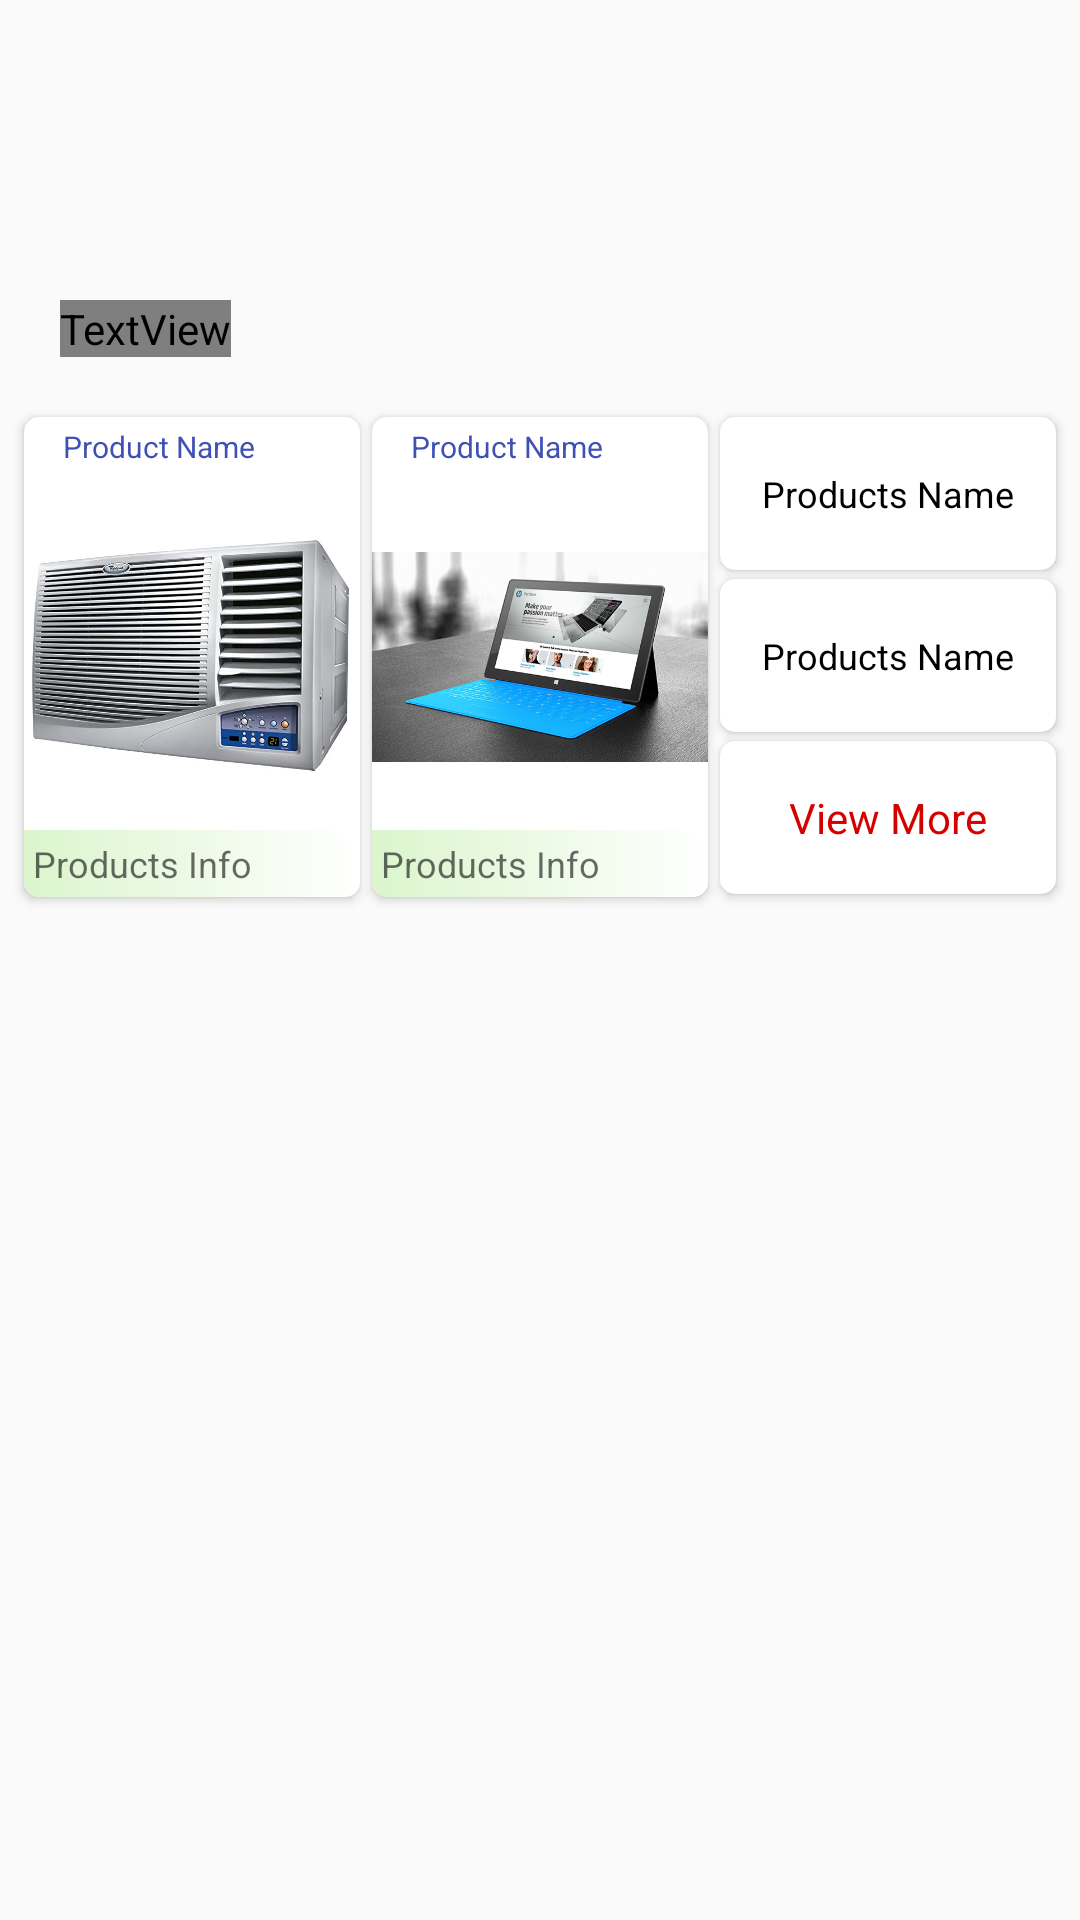

Here is an Android app screen rendered from its layout file. Give the layout XML and the strings, colors and styles it references.
<!-- AndroidManifest.xml: application theme AppTheme -->
<!-- res/layout/fragment_first.xml -->
<?xml version="1.0" encoding="utf-8"?>
<FrameLayout xmlns:android="http://schemas.android.com/apk/res/android"
    xmlns:tools="http://schemas.android.com/tools"
    android:layout_width="match_parent"
    android:layout_height="match_parent"
    xmlns:app="http://schemas.android.com/apk/res-auto"
    tools:context=".FirstFragment">

    // HOT SALE100
    <RelativeLayout
        android:layout_width="match_parent"
        android:layout_height="wrap_content">
        <RelativeLayout
            android:layout_alignParentTop="true"
            android:layout_marginTop="100dp"
            android:layout_alignParentLeft="true"
            android:layout_marginLeft="20dp"
            android:layout_width="wrap_content"
            android:layout_height="wrap_content">
            <TextView
                android:textSize="18dp"
                android:textStyle="bold"
                android:textColor="#D50000"
                android:fontFamily="@string/action_search"
                android:text="HOT SALE"
                android:layout_width="wrap_content"
                android:layout_height="wrap_content" />
        </RelativeLayout>

        <RelativeLayout
            android:layout_alignParentTop="true"
            android:layout_marginTop="134dp"
            android:layout_width="match_parent"
            android:layout_height="170dp">

            <android.support.v7.widget.CardView
                android:layout_width="112dp"
                android:layout_alignParentTop="true"
                android:layout_marginTop="5dp"
                app:cardCornerRadius="5dp"
                android:elevation="8dp"
                android:layout_alignParentLeft="true"
                android:layout_marginLeft="8dp"
                android:layout_height="160dp">

                <ImageView
                    android:layout_marginTop="0dp"
                    android:layout_gravity="center"
                    android:src="@drawable/ac_images"
                    android:layout_width="112dp"
                    android:layout_height="110dp" />

                <TextView
                    android:text="Product Name"
                    android:textSize="10dp"
                    android:padding="3dp"
                    android:layout_marginLeft="10dp"
                    android:textColor="@color/colorPrimary"
                    android:layout_width="wrap_content"
                    android:layout_height="wrap_content" />
                <TextView
                    android:text="Products Info"
                    android:background="@drawable/tab_bar_background"
                    android:textSize="12dp"
                    android:layout_gravity="bottom"
                    android:padding="3dp"
                    android:textColor="@color/transparentBlack"
                    android:layout_width="match_parent"
                    android:layout_height="wrap_content" />

            </android.support.v7.widget.CardView>
            <android.support.v7.widget.CardView
                android:layout_width="112dp"
                app:cardCornerRadius="5dp"
                android:layout_alignParentTop="true"
                android:layout_marginTop="5dp"
                android:elevation="8dp"
                android:layout_centerHorizontal="true"
                android:layout_height="160dp">


                <ImageView
                    android:layout_width="112dp"
                    android:layout_height="110dp"
                    android:layout_gravity="center"
                    android:layout_marginTop="0dp"
                    android:src="@drawable/laptop" />
                <TextView

                    android:text="Product Name"
                    android:textSize="10dp"
                    android:padding="3dp"
                    android:layout_marginLeft="10dp"
                    android:textColor="@color/colorPrimary"
                    android:layout_width="wrap_content"
                    android:layout_height="wrap_content" />
                <TextView
                    android:text="Products Info"
                    android:background="@drawable/tab_bar_background"
                    android:textSize="12dp"
                    android:layout_gravity="bottom"
                    android:padding="3dp"
                    android:textColor="@color/transparentBlack"
                    android:layout_width="match_parent"
                    android:layout_height="wrap_content" />


            </android.support.v7.widget.CardView>
            <android.support.v7.widget.CardView
                android:layout_width="112dp"
                app:cardCornerRadius="5dp"
                android:layout_alignParentRight="true"
                android:layout_marginRight="8dp"
                android:layout_alignParentTop="true"
                android:layout_marginTop="5dp"
                android:layout_height="51dp">

                <TextView
                    android:text="Products Name"
                    android:textSize="12dp"
                    android:layout_gravity="center"
                    android:textColor="#000"
                    android:layout_width="wrap_content"
                    android:layout_height="wrap_content" />

            </android.support.v7.widget.CardView>
            <android.support.v7.widget.CardView
                android:layout_width="112dp"
                app:cardCornerRadius="5dp"
                android:layout_alignParentRight="true"
                android:layout_marginRight="8dp"
                android:layout_alignParentTop="true"
                android:layout_marginTop="59dp"
                android:layout_height="51dp">

                <TextView
                    android:text="Products Name"
                    android:textSize="12dp"
                    android:layout_gravity="center"
                    android:textColor="#000"
                    android:layout_width="wrap_content"
                    android:layout_height="wrap_content" />


            </android.support.v7.widget.CardView>
            <android.support.v7.widget.CardView
                android:layout_width="112dp"
                app:cardCornerRadius="5dp"
                android:layout_alignParentRight="true"
                android:layout_marginRight="8dp"
                android:layout_alignParentTop="true"
                android:layout_marginTop="113dp"
                android:layout_height="51dp">

                <TextView
                    android:text="View More"
                    android:textSize="14dp"
                    android:layout_gravity="center"
                    android:textColor="#D50000"
                    android:layout_width="wrap_content"
                    android:layout_height="wrap_content" />


            </android.support.v7.widget.CardView>

        </RelativeLayout>

    </RelativeLayout>

</FrameLayout>
<!-- resources referenced by this layout -->
<resources>
  <color name="colorPrimary">#3F51B5</color>
  <color name="transparentBlack">#96000000</color>
  <!-- drawable ac_images: jpg bitmap (drawable-mdpi, 53004 bytes) -->
  <!-- drawable laptop: jpg bitmap (drawable-mdpi, 65851 bytes) -->
  <!-- drawable tab_bar_background (drawable) -->
  <?xml version="1.0" encoding="utf-8"?>
  <shape xmlns:android="http://schemas.android.com/apk/res/android">
  
      <corners android:radius="12dp" android:bottomLeftRadius="0dp" android:bottomRightRadius="0dp" android:topLeftRadius="0dp">
      </corners>
      <gradient android:angle="180"
          android:startColor="#ffffff"
          android:endColor="#dbf5cd"
          />
  
  </shape>
  <style name="AppTheme" parent="Theme.AppCompat.Light.NoActionBar">
          
          <item name="colorPrimary">@color/colorPrimary</item>
          <item name="colorPrimaryDark">@color/colorPrimaryDark</item>
          <item name="colorAccent">@color/colorAccent</item>
          <item name="android:windowTranslucentStatus">true</item>
          <item name="android:windowTranslucentNavigation">true</item>
          <item name="android:statusBarColor" tools:targetApi="lollipop">@android:color/transparent</item>
  
      </style>
  <color name="colorPrimaryDark">#303F9F</color>
  <color name="colorAccent">#FF4081</color>
</resources>
